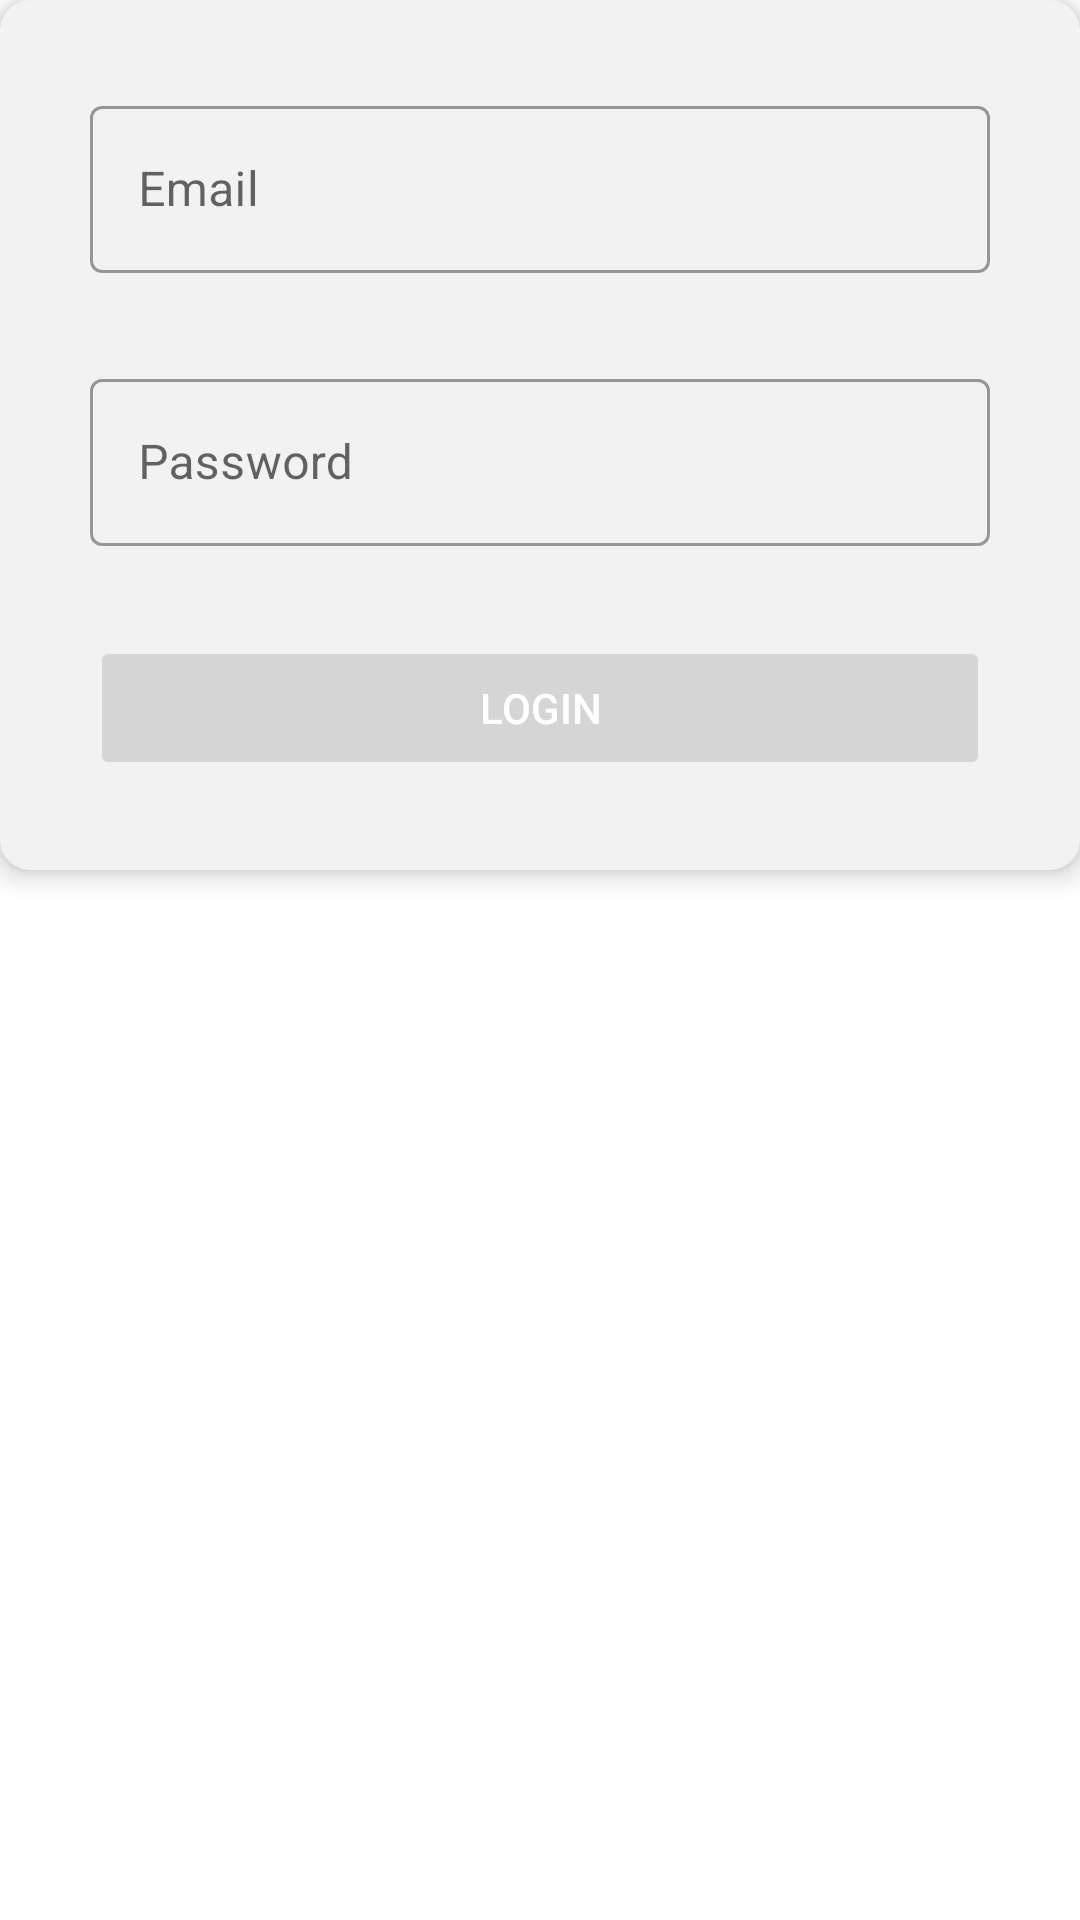

Write the Android layout XML for this screen, with the resource values it uses.
<!-- AndroidManifest.xml: application theme Theme.CakeApp -->
<!-- res/layout/fragment_login.xml -->
<?xml version="1.0" encoding="utf-8"?>
<androidx.constraintlayout.widget.ConstraintLayout xmlns:android="http://schemas.android.com/apk/res/android"
    xmlns:tools="http://schemas.android.com/tools"
    android:layout_width="match_parent"
    android:layout_height="wrap_content"
    android:layout_margin="10dp"
    xmlns:app="http://schemas.android.com/apk/res-auto"
    tools:context=".LoginFragment">

    <com.google.android.material.card.MaterialCardView
        android:layout_width="match_parent"
        android:layout_height="wrap_content"
        app:layout_constraintEnd_toEndOf="parent"
        app:layout_constraintStart_toStartOf="parent"
        app:layout_constraintTop_toTopOf="parent"
        app:cardCornerRadius="10dp"
        app:cardElevation="5dp"
        app:cardBackgroundColor="@color/card_background_color">

        <androidx.constraintlayout.widget.ConstraintLayout
            android:layout_width="match_parent"
            android:layout_height="wrap_content"
            android:layout_margin="30dp">


            <com.google.android.material.textfield.TextInputLayout
                android:id="@+id/textInputLayoutEmail"
                android:layout_width="match_parent"
                android:layout_height="wrap_content"
                style="@style/Widget.MaterialComponents.TextInputLayout.OutlinedBox"
                app:layout_constraintEnd_toEndOf="parent"
                app:layout_constraintStart_toStartOf="parent"
                app:layout_constraintTop_toTopOf="parent">

                <com.google.android.material.textfield.TextInputEditText
                    android:id="@+id/editTextEmail"
                    android:layout_width="match_parent"
                    android:layout_height="wrap_content"
                    android:inputType="textWebEmailAddress"
                    android:hint="@string/email" />
            </com.google.android.material.textfield.TextInputLayout>

            <com.google.android.material.textfield.TextInputLayout
                android:id="@+id/editTextLayoutPassword"
                android:layout_width="match_parent"
                android:layout_height="wrap_content"
                android:layout_marginTop="30dp"
                style="@style/Widget.MaterialComponents.TextInputLayout.OutlinedBox"
                app:layout_constraintEnd_toEndOf="parent"
                app:layout_constraintStart_toStartOf="parent"
                app:layout_constraintTop_toBottomOf="@+id/textInputLayoutEmail"
                >

                <com.google.android.material.textfield.TextInputEditText
                    android:id="@+id/editTextPassword"
                    android:layout_width="match_parent"
                    android:layout_height="wrap_content"
                    android:inputType="textPassword"
                    android:hint="@string/password" />

            </com.google.android.material.textfield.TextInputLayout>

            <androidx.appcompat.widget.AppCompatButton
                android:id="@+id/button"
                android:layout_width="match_parent"
                android:layout_height="wrap_content"
                app:layout_constraintStart_toStartOf="parent"
                app:layout_constraintEnd_toEndOf="parent"
                app:layout_constraintTop_toBottomOf="@id/editTextLayoutPassword"
                android:layout_marginTop="30dp"
                android:textColor="@color/white"
                android:text="@string/button_login"
                android:enabled="false"
                android:theme="@style/BlueButton"/>
        </androidx.constraintlayout.widget.ConstraintLayout>

    </com.google.android.material.card.MaterialCardView>

</androidx.constraintlayout.widget.ConstraintLayout>
<!-- resources referenced by this layout -->
<resources>
  <color name="card_background_color">#F2F2F2</color>
  <color name="white">#FFFFFFFF</color>
  <string name="button_login">Login</string>
  <string name="email">Email</string>
  <string name="password">Password</string>
  <style name="BlueButton" parent="ThemeOverlay.AppCompat">
          <item name="colorButtonNormal">@drawable/btn_color</item>
          <item name="android:textColor">@color/white</item>
      </style>
  <style name="Theme.CakeApp" parent="Theme.MaterialComponents.DayNight.DarkActionBar">
          
          <item name="colorPrimary">@color/purple_500</item>
          <item name="colorPrimaryVariant">@color/purple_700</item>
          <item name="colorOnPrimary">@color/white</item>
          
          <item name="colorSecondary">@color/teal_200</item>
          <item name="colorSecondaryVariant">@color/teal_700</item>
          <item name="colorOnSecondary">@color/black</item>
          
          <item name="android:statusBarColor" tools:targetApi="l">?attr/colorPrimaryVariant</item>
          
      </style>
  <!-- drawable btn_color (drawable) -->
  <?xml version="1.0" encoding="utf-8"?>
  <selector xmlns:android="http://schemas.android.com/apk/res/android">
      <item android:color="@color/button_background_color" android:state_enabled="true"/>
      <item android:alpha="0.12" android:color="?attr/colorOnSurface"/>
  </selector>
  <color name="purple_500">#FF6200EE</color>
  <color name="purple_700">#FF3700B3</color>
  <color name="teal_200">#FF03DAC5</color>
  <color name="teal_700">#FF018786</color>
  <color name="black">#FF000000</color>
  <color name="button_background_color">#5CAC86</color>
</resources>
